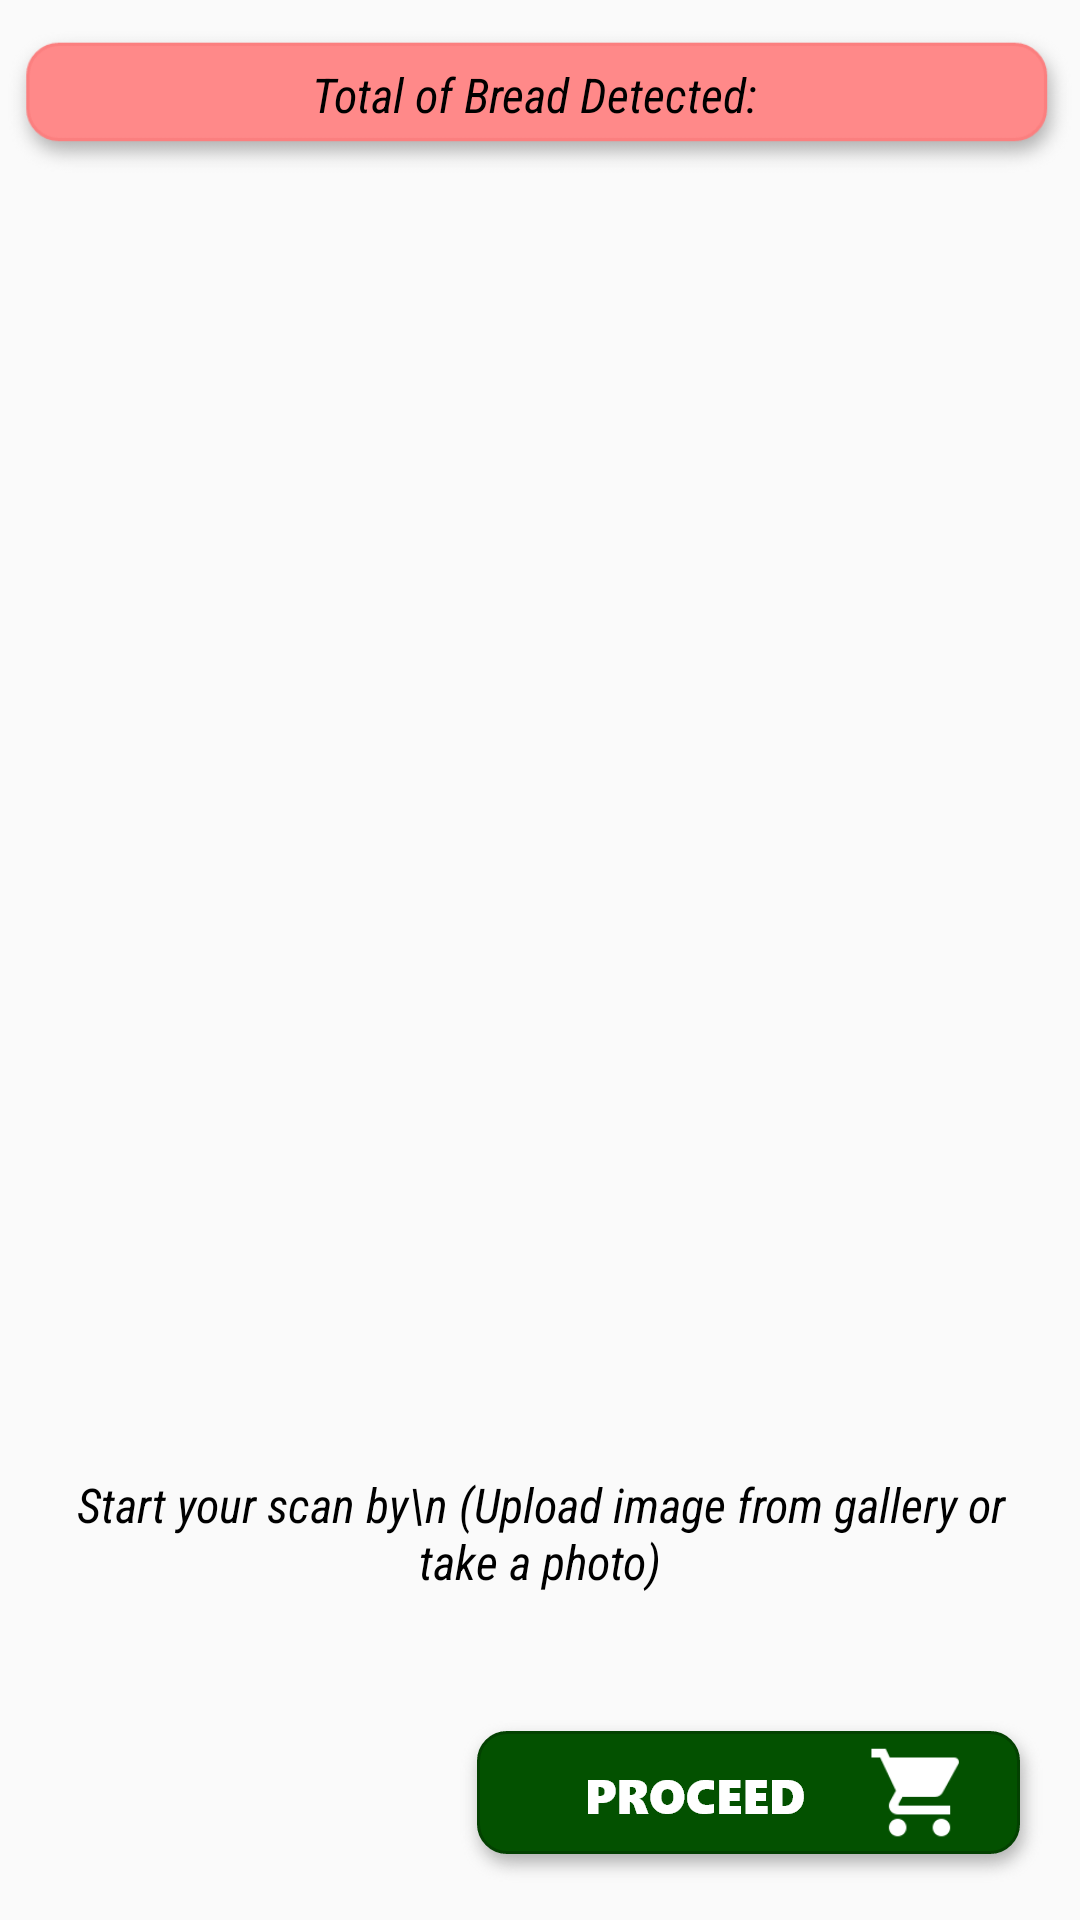

The Android layout XML behind this screen, and the referenced resources:
<!-- AndroidManifest.xml: application theme AppTheme -->
<!-- res/layout/activity_view_inference_result.xml -->
<?xml version="1.0" encoding="utf-8"?>
<androidx.constraintlayout.widget.ConstraintLayout xmlns:android="http://schemas.android.com/apk/res/android"
    xmlns:app="http://schemas.android.com/apk/res-auto"
    xmlns:tools="http://schemas.android.com/tools"
    android:layout_width="match_parent"
    android:layout_height="match_parent"
    tools:context=".homepage_module.ViewInferenceResult">

    

  

    <ImageView
        android:id="@+id/imgUpload"
        android:layout_width="fill_parent"
        android:layout_height="450dp"
        android:layout_marginTop="20dp"
        android:layout_marginLeft="10dp"
        android:layout_marginRight="10dp"
        android:scaleType="fitCenter"
        app:layout_constraintEnd_toEndOf="parent"
        android:adjustViewBounds="true"
        app:layout_constraintStart_toStartOf="parent"
        app:layout_constraintTop_toBottomOf="@id/ivTotalOfBreadDetected"/>


    <ImageView
        android:id="@+id/ivTotalOfBreadDetected"
        android:layout_width="match_parent"
        android:layout_height="wrap_content"
        android:scaleType="centerCrop"
        android:layout_marginTop="10dp"
        android:src="@drawable/totalbreaddetectedbg"
        app:layout_constraintTop_toTopOf="parent"
        app:layout_constraintStart_toStartOf="parent"
        app:layout_constraintEnd_toEndOf="parent" />

    <TextView
        android:id="@+id/tvTotalOfBreadDetected"
        android:layout_width="wrap_content"
        android:layout_height="wrap_content"
        android:fontFamily="sans-serif-condensed"
        android:text="Total of Bread Detected: "
        android:textColor="#000000"
        android:textSize="16dp"
        android:gravity="center"
        android:textStyle="italic"
        app:layout_constraintVertical_bias="0.4"
        app:layout_constraintBottom_toBottomOf="@id/ivTotalOfBreadDetected"
        app:layout_constraintStart_toStartOf="@id/ivTotalOfBreadDetected"
        app:layout_constraintTop_toTopOf="@id/ivTotalOfBreadDetected"
        app:layout_constraintEnd_toEndOf="@id/ivTotalOfBreadDetected"/>


    <TextView
        android:id="@+id/tvResults"
        android:layout_width="match_parent"
        android:layout_height="80dp"
        android:fontFamily="sans-serif-condensed"
        android:text="Start your scan by\n (Upload image from gallery or take a photo)"
        android:gravity="center"
        android:textColor="#000000"
        android:layout_marginBottom="20dp"
        android:layout_marginLeft="20dp"
        android:layout_marginRight="20dp"
        app:layout_constraintBottom_toTopOf="@id/ivProceedCheckOut"
        android:textSize="16dp"
        android:textStyle="italic"/>

    <ImageView
        android:id="@+id/ivProceedCheckOut"
        android:layout_width="wrap_content"
        android:layout_height="wrap_content"
        android:scaleType="fitEnd"
        android:layout_marginRight="10dp"
        android:layout_marginBottom="10dp"
        android:src="@drawable/proceedcheckoutbtn"
        app:layout_constraintBottom_toBottomOf="parent"
        app:layout_constraintEnd_toEndOf="parent" />

</androidx.constraintlayout.widget.ConstraintLayout>
<!-- resources referenced by this layout -->
<resources>
  <!-- drawable imgbg: png bitmap (drawable-hdpi, 12784 bytes) -->
  <!-- drawable proceedcheckoutbtn: png bitmap (drawable-hdpi, 8109 bytes) -->
  <!-- drawable totalbreaddetectedbg: png bitmap (drawable-hdpi, 5681 bytes) -->
  <style name="AppTheme" parent="Theme.AppCompat.Light.DarkActionBar">
          
          <item name="colorPrimary">@color/colorPrimary</item>
          <item name="colorPrimaryDark">@color/colorPrimaryDark</item>
          <item name="colorAccent">@color/colorAccent</item>
      </style>
  <color name="colorPrimary">#F76A2F</color>
  <color name="colorPrimaryDark">#3700B3</color>
  <color name="colorAccent">#F76A2F</color>
</resources>
